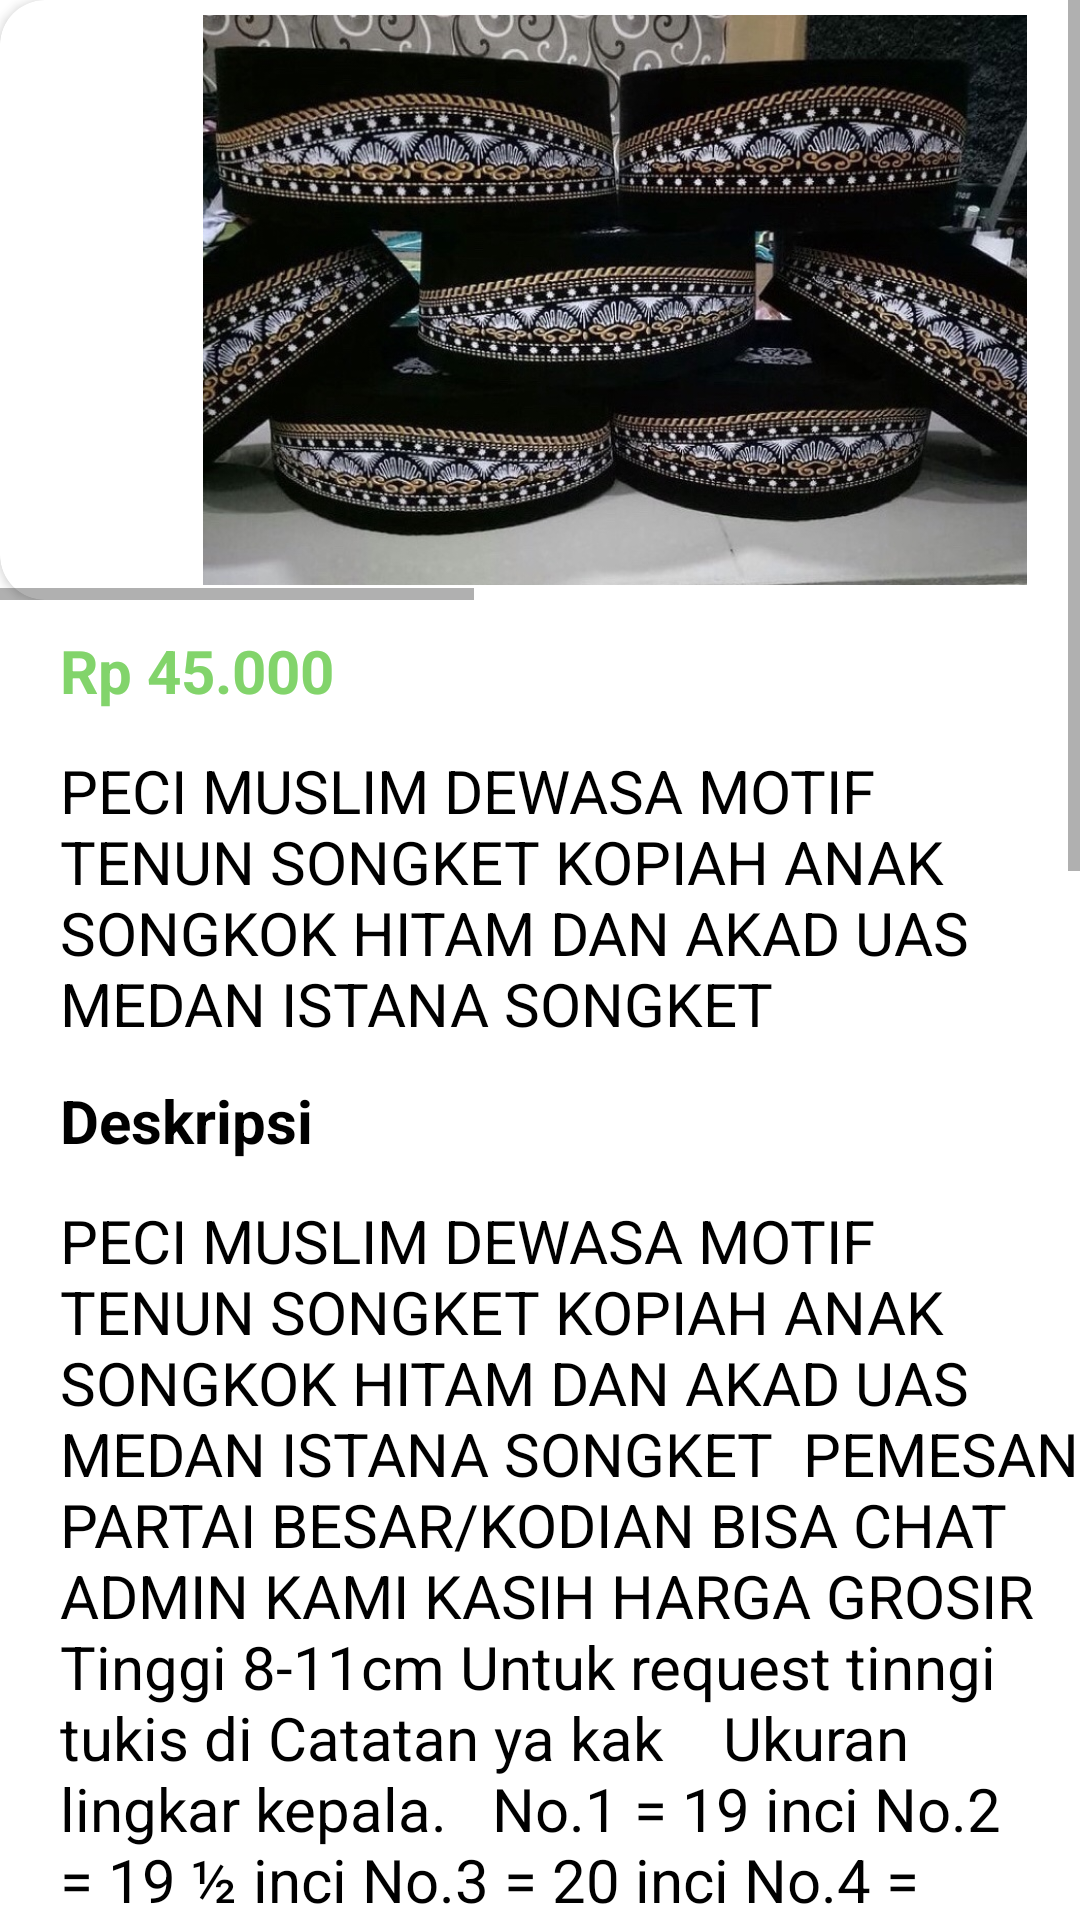

Write the Android layout XML for this screen, with the resource values it uses.
<!-- AndroidManifest.xml: application theme Theme.Mristore -->
<!-- res/layout/activity_produk1.xml -->
<?xml version="1.0" encoding="utf-8"?>
<RelativeLayout xmlns:android="http://schemas.android.com/apk/res/android"
    xmlns:app="http://schemas.android.com/apk/res-auto"
    xmlns:tools="http://schemas.android.com/tools"
    android:layout_width="match_parent"
    android:layout_height="match_parent"
    android:orientation="vertical"
    tools:context=".produk1">

    <ScrollView
        android:layout_width="match_parent"
        android:layout_height="wrap_content"
        android:id="@+id/scroll1">
        <LinearLayout
            android:layout_width="match_parent"
            android:layout_height="wrap_content"
            android:orientation="vertical">
            <HorizontalScrollView
                android:layout_width="match_parent"
                android:layout_height="wrap_content">

                <LinearLayout
                    android:layout_width="match_parent"
                    android:layout_height="200dp"
                    android:background="@color/white">

                    <androidx.cardview.widget.CardView
                        android:clickable="true"
                        android:layout_width="match_parent"
                        android:background="@color/silver"
                        app:contentPadding="5dp"
                        app:cardCornerRadius="15dp"
                        android:layout_height="200dp">

                        <ImageView
                            android:layout_width="400dp"
                            android:layout_height="200dp"
                            android:src="@drawable/peci1"/>
                    </androidx.cardview.widget.CardView>

                    <androidx.cardview.widget.CardView
                        android:clickable="true"
                        android:layout_width="match_parent"
                        android:background="@color/silver"
                        app:contentPadding="5dp"
                        app:cardCornerRadius="15dp"
                        android:layout_height="200dp">

                        <ImageView
                            android:layout_width="400dp"
                            android:layout_height="200dp"
                            android:src="@drawable/peci2"/>
                    </androidx.cardview.widget.CardView>
                </LinearLayout>

            </HorizontalScrollView>

            <TextView
                android:layout_width="match_parent"
                android:layout_height="30dp"
                android:layout_marginLeft="20dp"
                android:textColor="@color/ijo"
                android:layout_marginTop="10dp"
                android:textStyle="bold"
                android:text="Rp 45.000"
                android:textSize="20dp" />

            <TextView
                android:layout_width="match_parent"
                android:layout_height="100dp"
                android:layout_marginLeft="20dp"
                android:textColor="@color/black"
                android:layout_marginTop="10dp"
                android:text="PECI MUSLIM DEWASA MOTIF TENUN SONGKET KOPIAH ANAK SONGKOK HITAM DAN AKAD UAS MEDAN ISTANA SONGKET"
                android:textSize="20dp" />

            <TextView
                android:layout_width="match_parent"
                android:layout_height="30dp"
                android:layout_marginLeft="20dp"
                android:textColor="@color/black"
                android:layout_marginTop="10dp"
                android:textStyle="bold"
                android:text="Deskripsi"
                android:textSize="20dp" />

            <TextView
                android:layout_width="match_parent"
                android:layout_height="wrap_content"
                android:layout_marginLeft="20dp"
                android:textColor="@color/black"
                android:layout_marginTop="10dp"
                android:text="PECI MUSLIM DEWASA MOTIF TENUN SONGKET KOPIAH ANAK SONGKOK HITAM DAN AKAD UAS MEDAN ISTANA SONGKET

PEMESAN PARTAI BESAR/KODIAN BISA CHAT ADMIN KAMI KASIH HARGA GROSIR

Tinggi 8-11cm
Untuk request tinngi tukis di Catatan ya kak



Ukuran lingkar kepala.


No.1 = 19 inci
No.2 = 19 ½ inci
No.3 = 20 inci
No.4 = 20 ½ inci
No.5 = 21 inci
No.6 = 21 ½ inci
No.7 = 22 inci
No.8 = 22 ½ inci
No.9 = 23 inci
No.10 = 23 ½ inci
No.11 = 24 inci

size anak 1-3
size remaja 4-6
size dewasa 5-11

jika bingung bisa tanya cara mengukur lingkar kepala via chat

ukuran kami sama dengan peci nasional bludru hitam ya kak

Penting!!!
Pesanan/pembayran sebelum jam 11:00 akan dikirm hari itu juga, jika lewat dikirm ke esokkannya ya kak.

Peci songket produk tempahan pengiriman bisa 1-2 tergantung padatnya pesanan kami.

Harap di chek ukuran lingkar kepala sebelum memesan :)

—-PERATURAN TOKO—-
Harap di chek ukuran lingkar kepala sebelum memesan :)
Karena barang tidak bisa di return/kembalikan/tukar,
Memesan berarti setuju dgn peraturan toko 🙏🏻

Yang memberi bintang di 1,2 dan 3 tanpa memberikan alasan yang jelas mohon maaf dgn berat hati kami block


#pecisongket #songketbatubara #songket #tenunsongket #songketmurah #bajusongket #peci #istanasongket #tenunan #kopiah #songkok #pecianak #pecidewasa #pecinikah #songkokanak"
                android:textSize="20dp" />

            <androidx.cardview.widget.CardView
                android:clickable="true"
                android:layout_width="150dp"
                app:contentPadding="5dp"
                android:layout_marginLeft="30dp"
                android:layout_marginTop="10dp"
                app:cardCornerRadius="15dp"
                android:onClick="clickCheckout"
                android:layout_height="50dp">

                <TextView
                    android:layout_width="150dp"
                    android:layout_height="50dp"
                    android:textColor="@color/black"
                    android:layout_marginTop="5dp"
                    android:layout_marginLeft="5dp"
                    android:textStyle="bold"
                    android:text="Beli Sekarang"
                    android:textSize="20dp" />
            </androidx.cardview.widget.CardView>

            <androidx.cardview.widget.CardView
                android:clickable="true"
                android:layout_width="180dp"
                app:contentPadding="5dp"
                android:layout_marginLeft="200dp"
                android:layout_marginTop="-50dp"
                app:cardCornerRadius="15dp"
                android:layout_height="50dp">

                <TextView
                    android:layout_width="180dp"
                    android:layout_height="50dp"
                    android:textColor="@color/black"
                    android:layout_marginTop="5dp"
                    android:layout_marginLeft="5dp"
                    android:textStyle="bold"
                    android:text="Tambah ke Troli"
                    android:textSize="20dp" />
            </androidx.cardview.widget.CardView>
        </LinearLayout>



    </ScrollView>

</RelativeLayout>
<!-- resources referenced by this layout -->
<resources>
  <color name="black">#FF000000</color>
  <color name="ijo">#82D46B</color>
  <color name="silver">#d9d9d9</color>
  <color name="white">#FFFFFFFF</color>
  <!-- drawable peci1: jpg bitmap (drawable-v24, 217342 bytes) -->
  <!-- drawable peci2: jpg bitmap (drawable-v24, 200031 bytes) -->
  <style name="Theme.Mristore" parent="Theme.MaterialComponents.DayNight.NoActionBar">
          
          <item name="colorPrimary">@color/purple_500</item>
          <item name="colorPrimaryVariant">@color/purple_700</item>
          <item name="colorOnPrimary">@color/white</item>
          
          <item name="colorSecondary">@color/teal_200</item>
          <item name="colorSecondaryVariant">@color/teal_700</item>
          <item name="colorOnSecondary">@color/black</item>
          
          <item name="android:statusBarColor" tools:targetApi="l">?attr/colorPrimaryVariant</item>
          
      </style>
  <color name="purple_500">#FF6200EE</color>
  <color name="purple_700">#FF3700B3</color>
  <color name="teal_200">#FF03DAC5</color>
  <color name="teal_700">#FF018786</color>
</resources>
